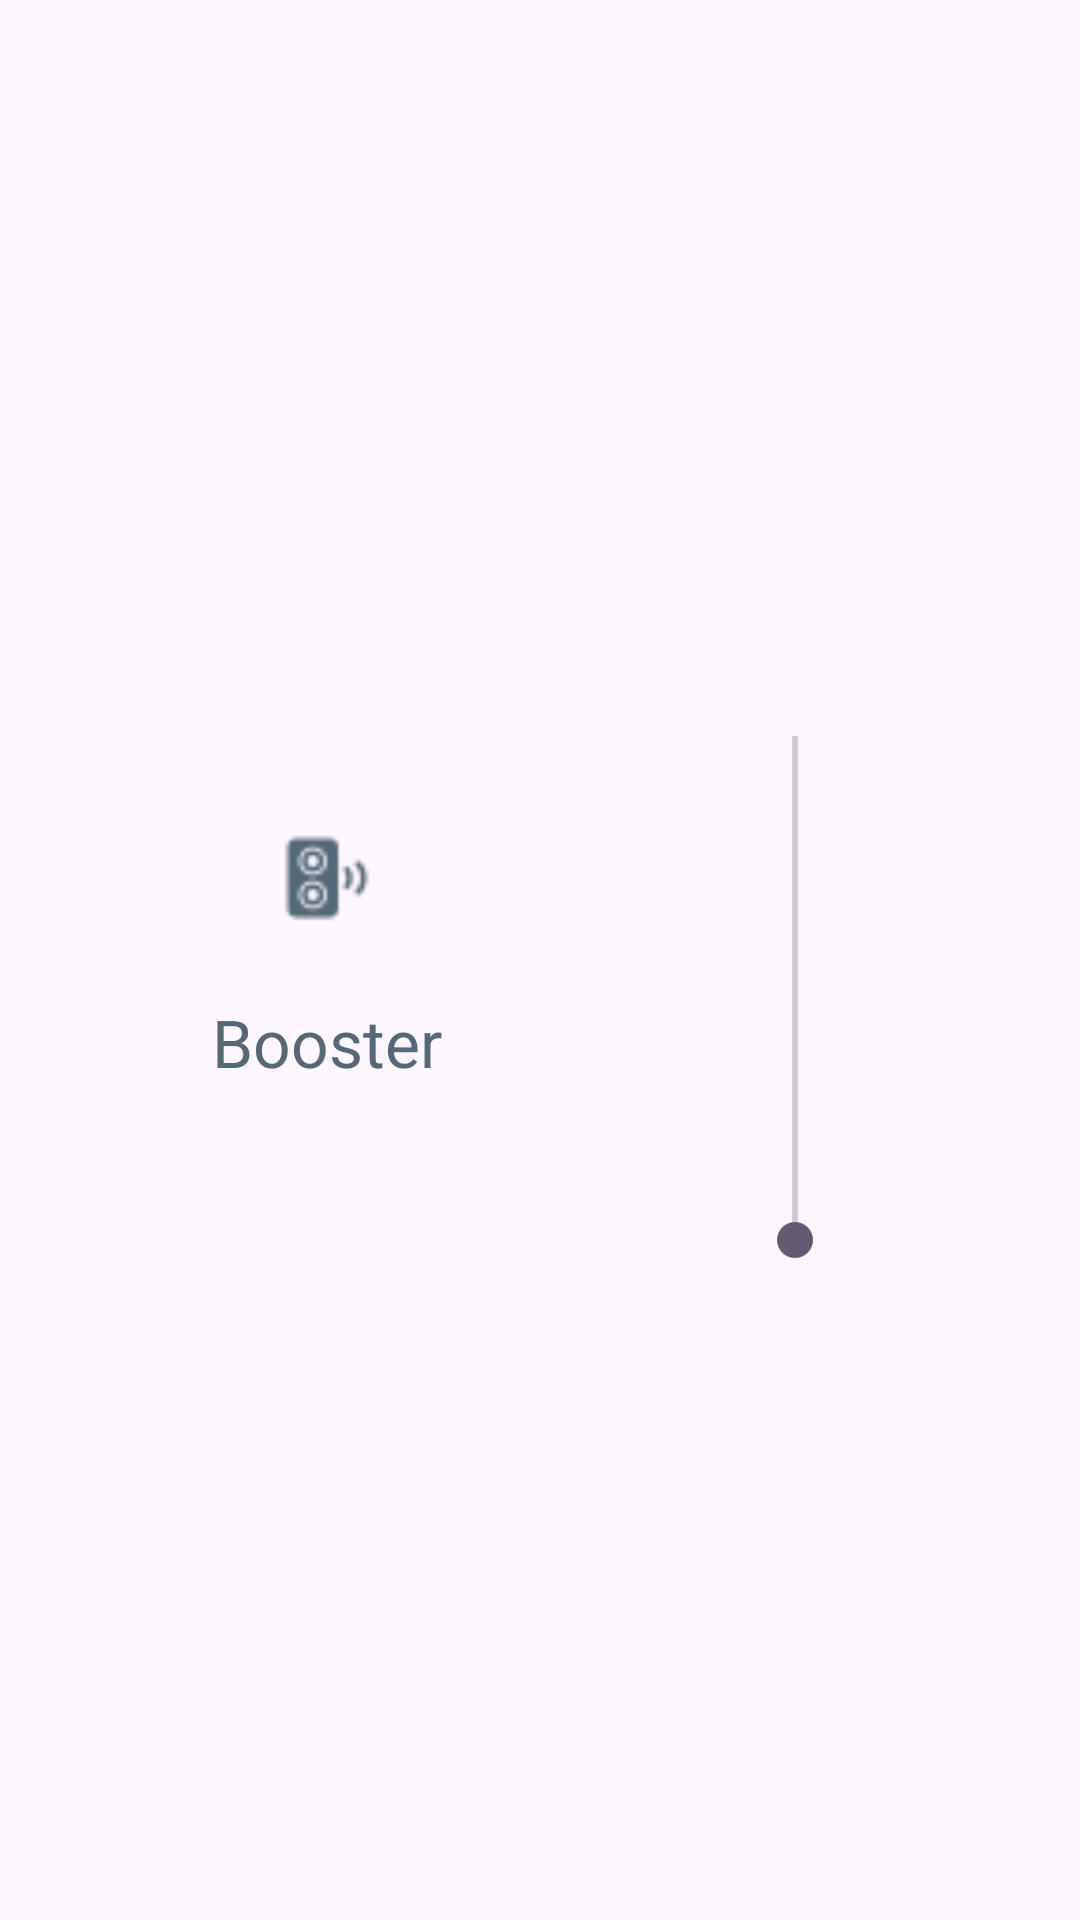

Layout XML and referenced resources for this Android screen:
<!-- AndroidManifest.xml: application theme Theme.Entertainment -->
<!-- res/layout/booster_layout.xml -->
<?xml version="1.0" encoding="utf-8"?>
<RelativeLayout xmlns:android="http://schemas.android.com/apk/res/android"    xmlns:app="http://schemas.android.com/apk/res-auto"    android:layout_width="wrap_content"    android:gravity="center"    android:orientation="horizontal"    android:background="@android:color/transparent"    android:layout_height="wrap_content">    <LinearLayout        android:layout_width="wrap_content"        android:layout_centerInParent="true"        android:orientation="vertical"        android:gravity="center"        android:layout_height="wrap_content">        <ImageView            android:layout_width="30dp"            android:layout_height="30dp"            android:src="@drawable/speaker24"            app:tint="@color/PayneGrey" />        <TextView            android:layout_width="wrap_content"            android:layout_height="wrap_content"            android:text="@string/booster"            android:textSize="22sp"            android:layout_marginTop="25dp"            android:textColor="@color/PayneGrey"/>    </LinearLayout>    <LinearLayout        android:layout_width="32dp"        android:layout_height="230dp"        android:background="@android:color/transparent"        android:layout_centerVertical="true"        android:layout_alignParentEnd="true"        android:layout_marginEnd="8dp"        android:orientation="vertical">        <TextView            android:id="@+id/seekBar_text"            android:layout_width="match_parent"            android:layout_height="wrap_content"            android:textColor="@color/PayneGrey"            android:textSize="18sp"            android:gravity="center"            />        <FrameLayout            android:layout_width="32dp"            android:background="@android:color/transparent"            android:layout_height="200dp"            >            <SeekBar                android:id="@+id/seekBar"                android:layout_width="200dp"                android:layout_height="32dp"                android:layout_gravity="center"                android:rotation="270"                android:progressTint="@color/PayneGrey"                />        </FrameLayout>    </LinearLayout></RelativeLayout>
<!-- resources referenced by this layout -->
<resources>
  <color name="PayneGrey">#536878</color>
  <!-- drawable speaker24: png bitmap (drawable, 533 bytes) -->
  <string name="booster">Booster</string>
  <style name="Theme.Entertainment" parent="Base.Theme.Entertainment" />
  <style name="Base.Theme.Entertainment" parent="Theme.Material3.DayNight.NoActionBar">
          <item name="colorPrimary">@color/blue</item>
          <item name="colorPrimaryVariant">@color/blue</item>
          <item name="android:statusBarColor">@color/blue</item>
          <item name="android:navigationBarColor">@color/blue</item>
      </style>
  <color name="blue">#191a2e</color>
</resources>
